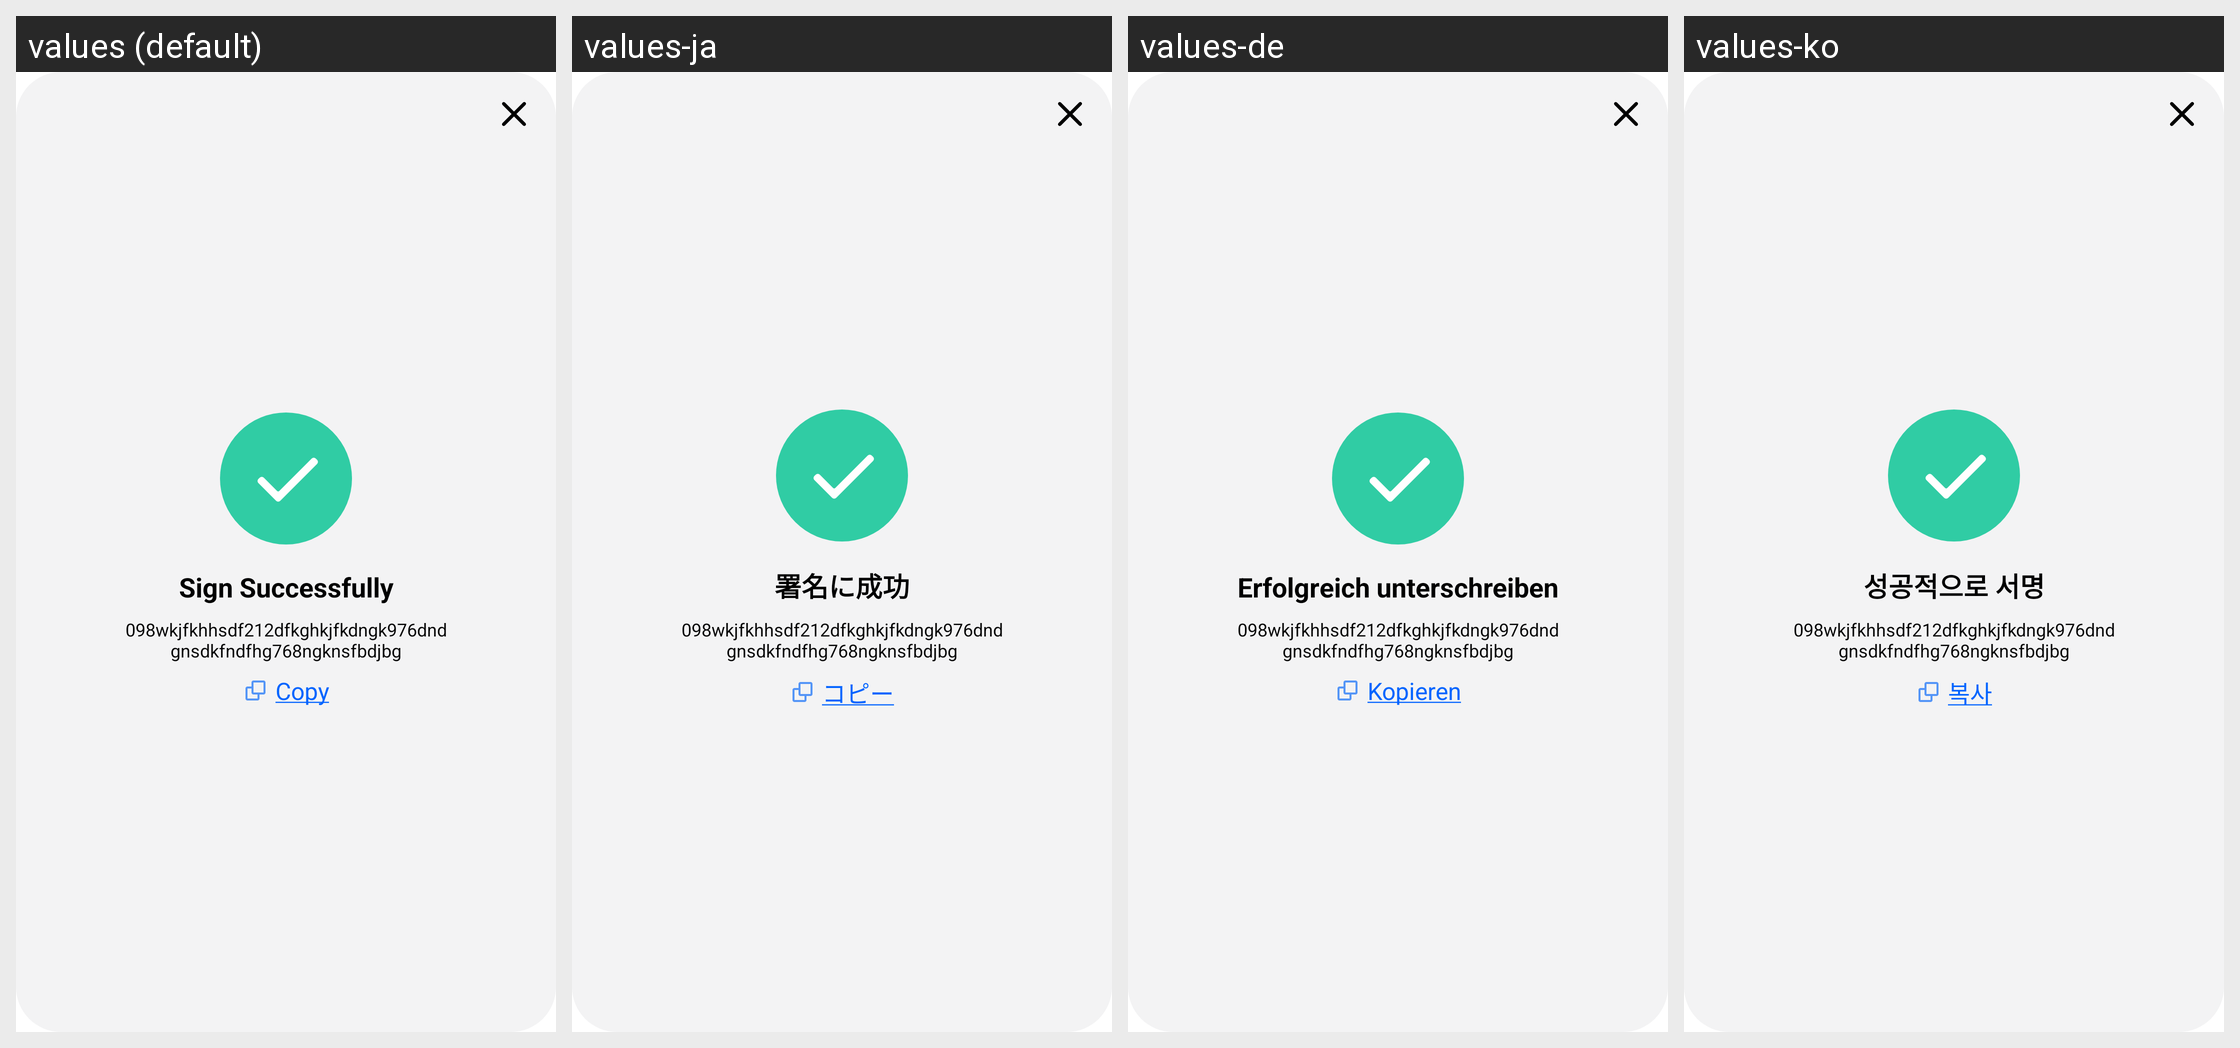

For this localized Android screen grid, give each drawn string resource with its value in every locale shown.
Android screen res/layout/popup_sign_transaction.xml rendered under 4 locales, left to right: values (default), values-ja, values-de, values-ko. Device: Nexus 5 (rendered at 1080×1920; each locale shown at half size, 540×960, under a caption strip naming it); theme Theme.Customauthwalletapp.
Other locales in the repository, not shown: values-es, values-zh.
Strings drawn on this screen, with the default value and each locale's value (text and hints the layout hard-codes, and strings that could not be matched under every locale, appear in the picture but are not listed):

sign_success
  values: Sign Successfully
  values-ja: 署名に成功
  values-de: Erfolgreich unterschreiben
  values-ko: 성공적으로 서명

copy
  values: Copy
  values-ja: コピー
  values-de: Kopieren
  values-ko: 복사
